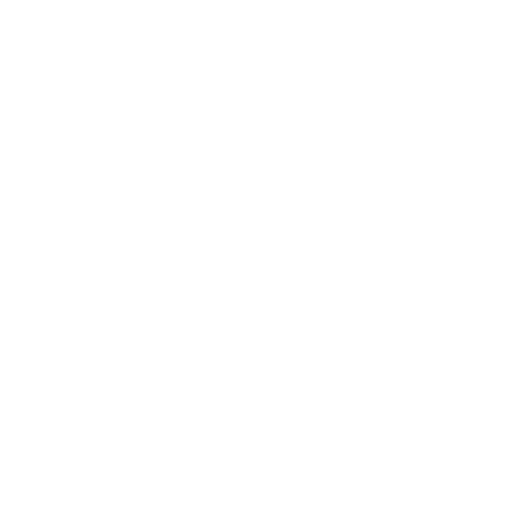
t = 0.00 s
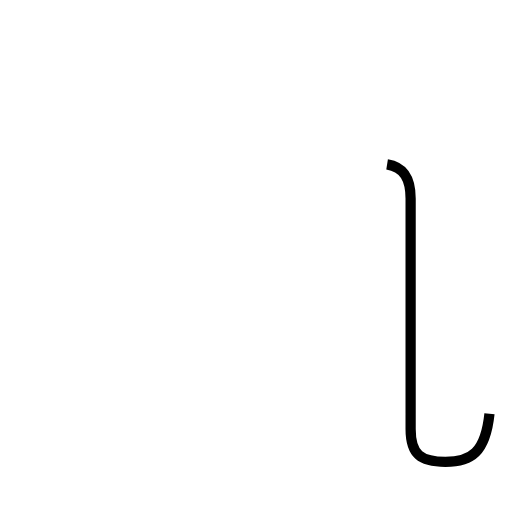
t = 1.19 s
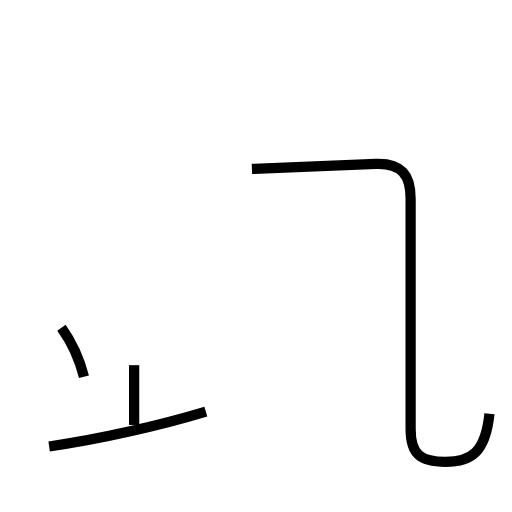
t = 2.39 s
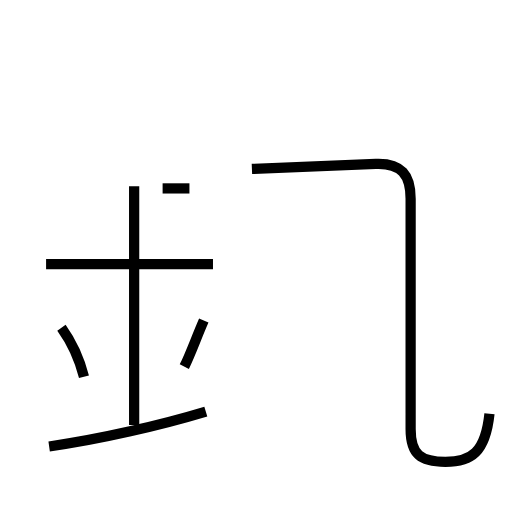
t = 3.63 s
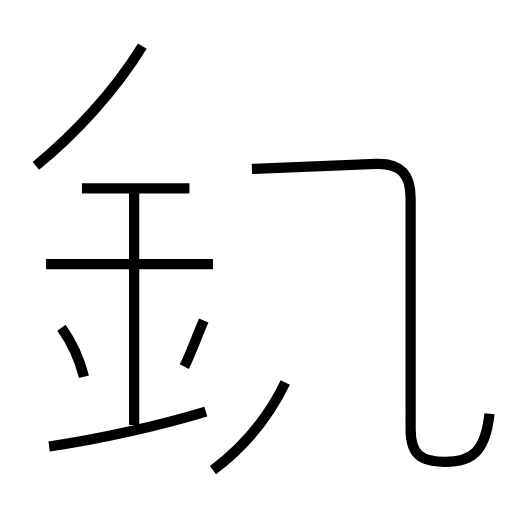
t = 4.68 s
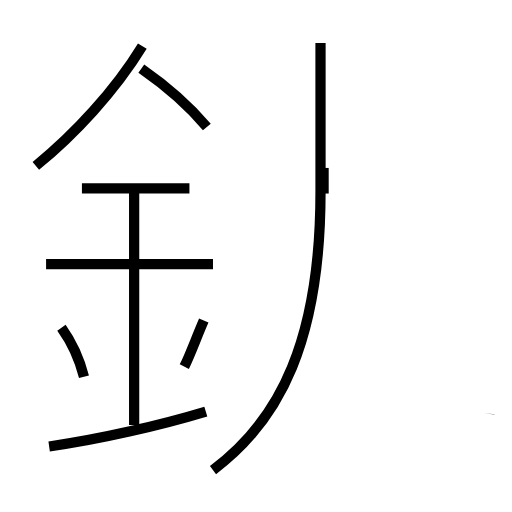
t = 6.02 s

The animated SVG that drew these frames (rendered in a browser with its animation timeline set to each time). Animation: 11 SMIL elements (animate=11); one cycle of 6.02 s.

<?xml version='1.0' encoding='utf-8'?>
<svg viewBox="0.0 -6.0 50.0 50.0" version="1.1" xmlns="http://www.w3.org/2000/svg"><rect x="-1000" y="-1000" width="2000" height="2000" stroke="white" fill="white" /><g style="fill:none;stroke:#000000;stroke-width:1"><path d="M 47.8 -3.6 C 47.4 0.2 46.0 1.1 43.5 1.1 C 41.1 1.1 40.1 0.4 40.1 -2.1 L 40.1 -24.6 C 40.1 -26.9 39.2 -28.1 36.7 -28.0 L 24.6 -27.5 " transform="translate(0.0 38.0)" stroke-dasharray="52.96494694647047" stroke-dashoffset="52.96494694647047"><animate attributeName="stroke-dashoffset" from="52.96494694647047" to="0" dur="1.588948408394114s" begin="0s; anim_end.end" fill="freeze" id="anim0" /></path><path d="M 4.8 -0.4 C 9.8 -1.1 15.8 -2.5 20.1 -3.8 " transform="translate(0.0 38.0)" stroke-dasharray="15.686763818496392" stroke-dashoffset="15.686763818496392"><animate attributeName="stroke-dashoffset" from="15.686763818496392" to="0" dur="0.4706029145548917s" begin="anim0.end" fill="freeze" id="anim1" /></path><path d="M 8.2 -7.2 C 7.8 -8.8 7.0 -10.6 6.0 -12.0 " transform="translate(0.0 38.0)" stroke-dasharray="5.308795534048105" stroke-dashoffset="5.308795534048105"><animate attributeName="stroke-dashoffset" from="5.308795534048105" to="0" dur="0.15926386602144316s" begin="anim1.end" fill="freeze" id="anim2" /></path><path d="M 13.1 -2.5 L 13.1 -25.8 " transform="translate(0.0 38.0)" stroke-dasharray="23.3" stroke-dashoffset="23.3"><animate attributeName="stroke-dashoffset" from="23.3" to="0" dur="0.699s" begin="anim2.end" fill="freeze" id="anim3" /></path><path d="M 18.0 -8.2 C 18.6 -9.4 19.2 -11.1 19.9 -12.7 " transform="translate(0.0 38.0)" stroke-dasharray="4.885603295721584" stroke-dashoffset="4.885603295721584"><animate attributeName="stroke-dashoffset" from="4.885603295721584" to="0" dur="0.1465680988716475s" begin="anim3.end" fill="freeze" id="anim4" /></path><path d="M 20.8 -18.2 L 4.5 -18.2 " transform="translate(0.0 38.0)" stroke-dasharray="16.3" stroke-dashoffset="16.3"><animate attributeName="stroke-dashoffset" from="16.3" to="0" dur="0.489s" begin="anim4.end" fill="freeze" id="anim5" /></path><path d="M 18.5 -25.6 L 8.0 -25.6 " transform="translate(0.0 38.0)" stroke-dasharray="10.5" stroke-dashoffset="10.5"><animate attributeName="stroke-dashoffset" from="10.5" to="0" dur="0.315s" begin="anim5.end" fill="freeze" id="anim6" /></path><path d="M 3.5 -27.8 C 7.3 -30.9 11.2 -35.1 13.9 -39.5 " transform="translate(0.0 38.0)" stroke-dasharray="15.723403869776662" stroke-dashoffset="15.723403869776662"><animate attributeName="stroke-dashoffset" from="15.723403869776662" to="0" dur="0.4717021160932999s" begin="anim6.end" fill="freeze" id="anim7" /></path><path d="M 20.8 1.9 C 27.4 -3.0 31.3 -10.9 31.3 -25.3 L 31.3 -39.8 " transform="translate(0.0 38.0)" stroke-dasharray="44.82363552423508" stroke-dashoffset="44.82363552423508"><animate attributeName="stroke-dashoffset" from="44.82363552423508" to="0" dur="1.3447090657270524s" begin="anim7.end" fill="freeze" id="anim8" /></path><path d="M 20.2 -31.6 C 18.6 -33.5 16.1 -35.7 13.8 -37.3 " transform="translate(0.0 38.0)" stroke-dasharray="8.591876379980382" stroke-dashoffset="8.591876379980382"><animate attributeName="stroke-dashoffset" from="8.591876379980382" to="0" dur="0.2577562913994115s" begin="anim8.end" fill="freeze" id="anim9" /></path><path d="M 31.6 -27.6 L 31.6 -25.1" transform="translate(0.0 38.0)" stroke-dasharray="2.5" stroke-dashoffset="2.5"><animate attributeName="stroke-dashoffset" from="2.5" to="0" dur="0.075s" begin="anim9.end" fill="freeze" id="anim_end" /></path></g></svg>
